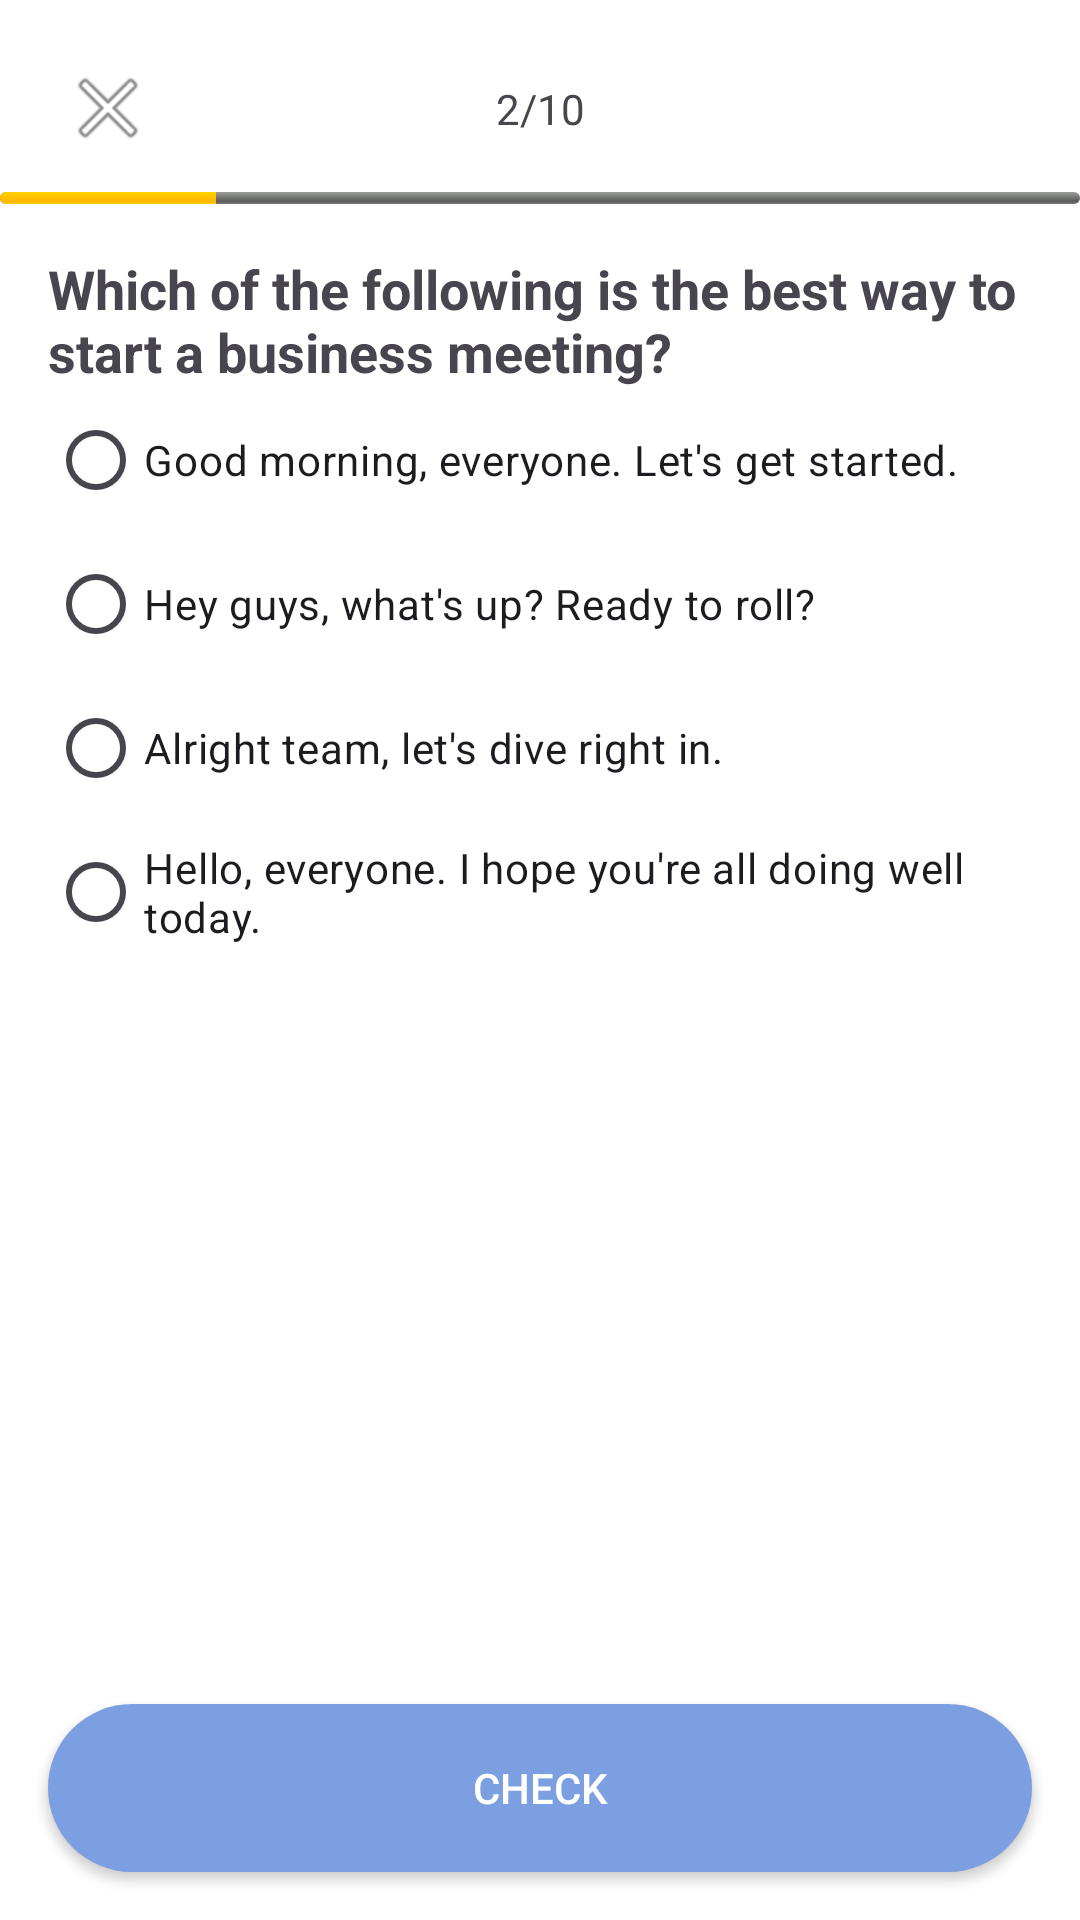

Android layout source for this screen:
<!-- AndroidManifest.xml: application theme Theme.BE_BusinessEnglish -->
<!-- res/layout/quiz_question.xml -->
<?xml version="1.0" encoding="utf-8"?>
<androidx.constraintlayout.widget.ConstraintLayout xmlns:android="http://schemas.android.com/apk/res/android"
    xmlns:app="http://schemas.android.com/apk/res-auto"
    xmlns:tools="http://schemas.android.com/tools"
    android:layout_width="match_parent"
    android:layout_height="match_parent"
    android:background="@color/white"
    tools:context=".QuizQuestionActivity">

    
    <ImageButton
        android:id="@+id/btnClose"
        android:layout_width="40dp"
        android:layout_height="40dp"
        android:layout_marginStart="16dp"
        android:layout_marginTop="16dp"
        android:background="@android:color/transparent"
        android:contentDescription="Close"
        android:padding="8dp"
        app:srcCompat="@android:drawable/ic_menu_close_clear_cancel"
        app:layout_constraintStart_toStartOf="parent"
        app:layout_constraintTop_toTopOf="parent" />

    <TextView
        android:id="@+id/tvProgress"
        android:layout_width="wrap_content"
        android:layout_height="wrap_content"
        android:text="2/10"
        app:layout_constraintTop_toTopOf="@id/btnClose"
        app:layout_constraintBottom_toBottomOf="@id/btnClose"
        app:layout_constraintStart_toStartOf="parent"
        app:layout_constraintEnd_toEndOf="parent"/>

    <ProgressBar
        style="@android:style/Widget.ProgressBar.Horizontal"
        android:id="@+id/progress"
        android:layout_width="0dp"
        android:layout_height="4dp"
        android:max="10"
        android:progress="2"
        android:layout_marginTop="8dp"
        app:layout_constraintTop_toBottomOf="@id/btnClose"
        app:layout_constraintStart_toStartOf="parent"
        app:layout_constraintEnd_toEndOf="parent"/>

    <TextView
        android:id="@+id/tvQuestion"
        android:layout_width="0dp"
        android:layout_height="wrap_content"
        android:text="Which of the following is the best way to start a business meeting?"
        android:textStyle="bold"
        android:textSize="18sp"
        android:layout_margin="16dp"
        app:layout_constraintTop_toBottomOf="@id/progress"
        app:layout_constraintStart_toStartOf="parent"
        app:layout_constraintEnd_toEndOf="parent"/>

    <LinearLayout
        android:id="@+id/options"
        android:layout_width="0dp"
        android:layout_height="wrap_content"
        android:orientation="vertical"
        android:layout_marginStart="16dp"
        android:layout_marginEnd="16dp"
        app:layout_constraintTop_toBottomOf="@id/tvQuestion"
        app:layout_constraintStart_toStartOf="parent"
        app:layout_constraintEnd_toEndOf="parent">

        <RadioGroup
            android:id="@+id/rgOptions"
            android:layout_width="match_parent"
            android:layout_height="wrap_content"
            android:orientation="vertical">
            <RadioButton android:layout_width="match_parent" android:layout_height="wrap_content" android:text="Good morning, everyone. Let's get started."/>
            <RadioButton android:layout_width="match_parent" android:layout_height="wrap_content" android:text="Hey guys, what's up? Ready to roll?"/>
            <RadioButton android:layout_width="match_parent" android:layout_height="wrap_content" android:text="Alright team, let's dive right in."/>
            <RadioButton android:layout_width="match_parent" android:layout_height="wrap_content" android:text="Hello, everyone. I hope you're all doing well today."/>
        </RadioGroup>
    </LinearLayout>

    <androidx.appcompat.widget.AppCompatButton
        android:id="@+id/btnCheck"
        android:layout_width="0dp"
        android:layout_height="56dp"
        android:text="Check"
        android:textColor="@color/white"
        android:background="@drawable/button_background"
        android:layout_margin="16dp"
        app:layout_constraintStart_toStartOf="parent"
        app:layout_constraintEnd_toEndOf="parent"
        app:layout_constraintBottom_toBottomOf="parent"/>

</androidx.constraintlayout.widget.ConstraintLayout>
<!-- resources referenced by this layout -->
<resources>
  <color name="white">#FFFFFFFF</color>
  <!-- drawable button_background (drawable) -->
  <?xml version="1.0" encoding="utf-8"?>
  <shape xmlns:android="http://schemas.android.com/apk/res/android"
      android:shape="rectangle">
      
      <solid android:color="@color/button_blue" />
      
      <corners android:radius="28dp" />
      
  </shape>
  <style name="Theme.BE_BusinessEnglish" parent="Base.Theme.BE_BusinessEnglish" />
  <color name="button_blue">#7B9FE0</color>
  <style name="Base.Theme.BE_BusinessEnglish" parent="Theme.Material3.DayNight.NoActionBar">
          
          
      </style>
</resources>
